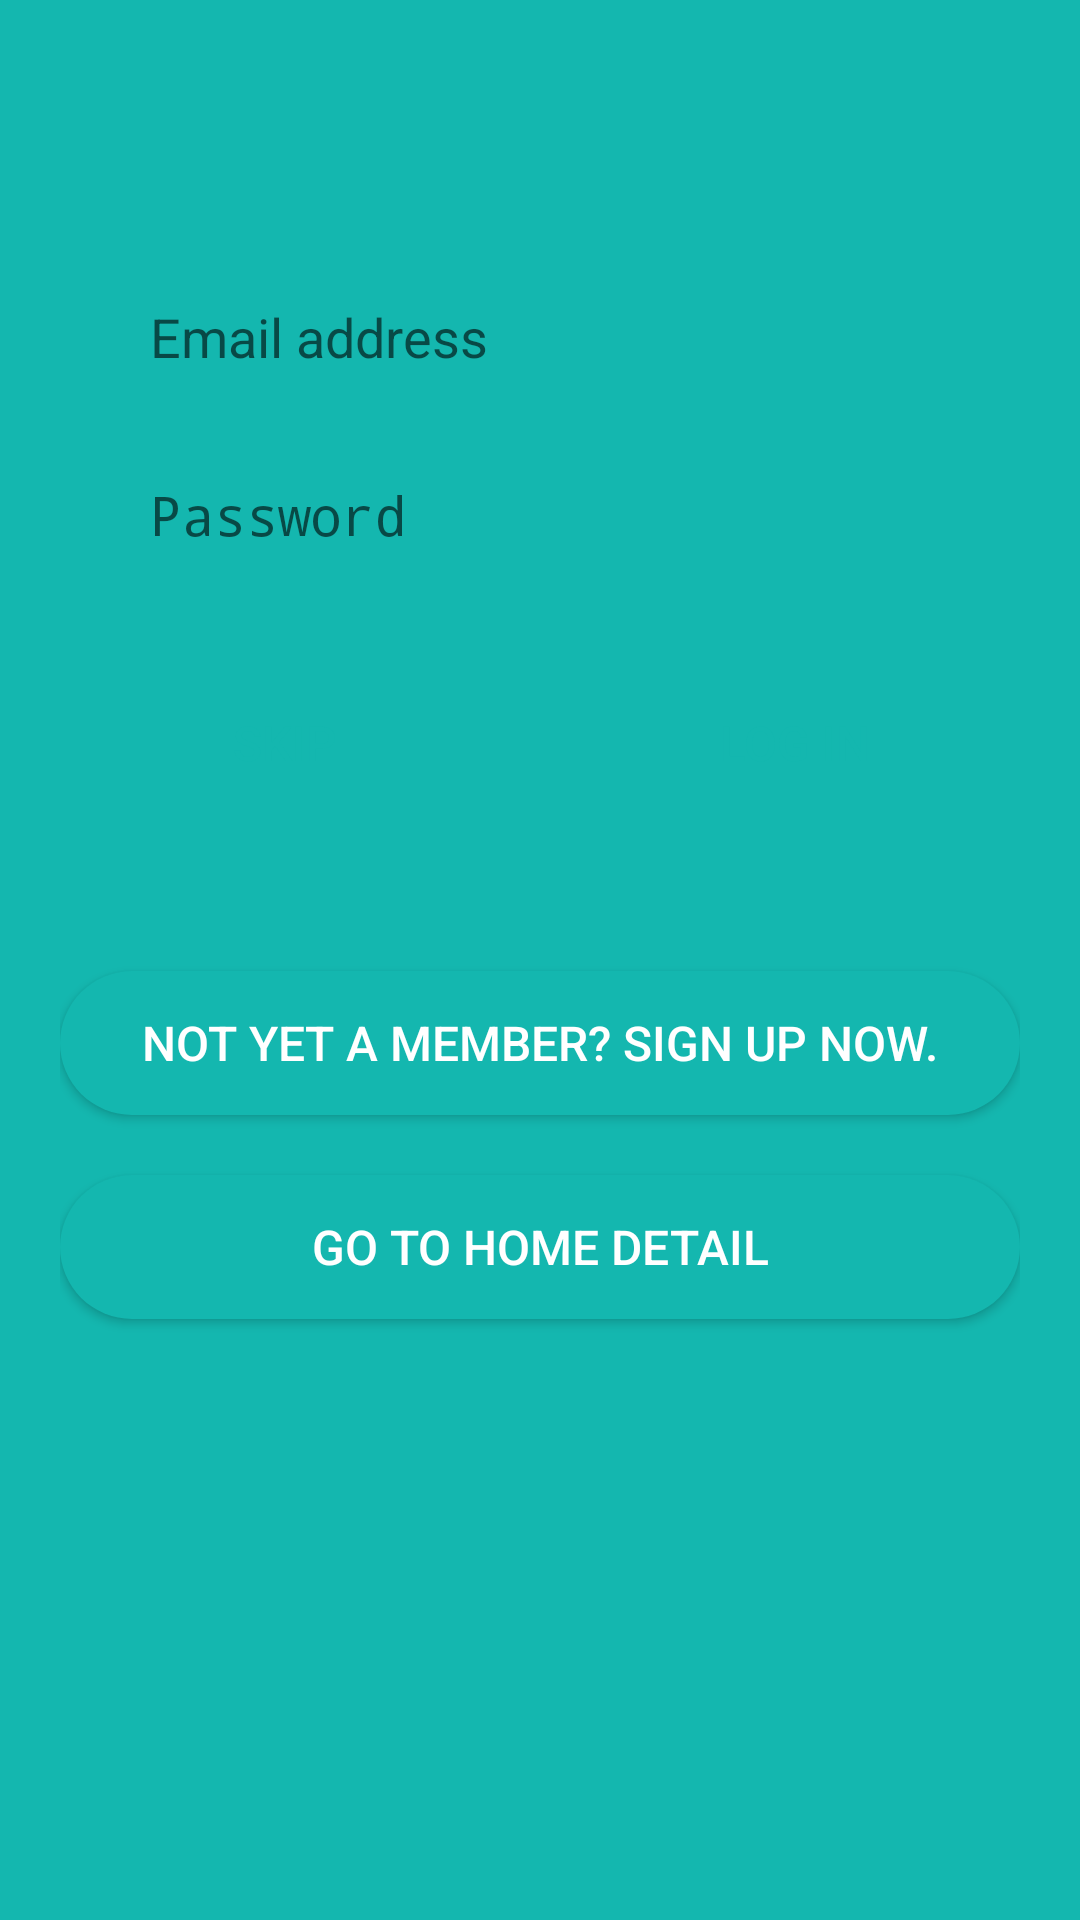

Android layout source for this screen:
<!-- AndroidManifest.xml: application theme AppTheme -->
<!-- res/layout/activity_main.xml -->
<?xml version="1.0" encoding="utf-8"?>
<LinearLayout xmlns:android="http://schemas.android.com/apk/res/android"
    xmlns:tools="http://schemas.android.com/tools"
    android:orientation="vertical"
    android:background="@color/colorBg"
    android:layout_width="match_parent"
    android:layout_height="match_parent"
    android:paddingTop="80dp"
    android:paddingLeft="20dp"
    android:paddingRight="20dp"
    tools:context=".MainActivity">

    <EditText
        android:id="@+id/txtEmail"
        android:layout_width="match_parent"
        android:layout_height="wrap_content"
        android:layout_marginTop="10dp"
        android:paddingTop="10dp"
        android:paddingBottom="10dp"
        android:paddingLeft="30dp"
        android:hint="Email address"
        android:inputType="textEmailAddress"
        android:background="@drawable/raduis_background"
        />
    <EditText
        android:id="@+id/txtPassword"
        android:layout_width="match_parent"
        android:layout_height="wrap_content"
        android:layout_marginTop="15dp"
        android:paddingTop="10dp"
        android:paddingBottom="10dp"
        android:paddingLeft="30dp"
        android:hint="Password"
        android:inputType="textPassword"
        android:background="@drawable/raduis_background"
        />
    <LinearLayout
        android:layout_width="match_parent"
        android:layout_height="wrap_content"
        android:orientation="horizontal"
        android:layout_marginTop="30dp"
        android:layout_marginBottom="2dp">

        <Button
            android:id="@+id/btnSkip"
            android:layout_weight="0.5"
            android:layout_width="wrap_content"
            android:layout_height="wrap_content"
            android:padding="10dp"
            android:layout_marginRight="10dp"
            android:textColor="@color/colorBg"
            android:background="@drawable/raduis_background"
            android:textSize="16dp"
            android:text="Skip"
            />

        <Button
            android:id="@+id/btnLogin"
            android:layout_weight="0.5"
            android:layout_width="wrap_content"
            android:layout_height="wrap_content"
            android:layout_marginLeft="10dp"
            android:padding="10dp"
            android:textColor="@color/colorBg"
            android:background="@drawable/raduis_background"
            android:textSize="16dp"
            android:text="Log in"
            />

    </LinearLayout>

    <Button
        android:id="@+id/btnSignup"
        android:layout_width="match_parent"
        android:layout_height="wrap_content"
        android:text="Not yet a member? Sign up now."
        android:textAlignment="center"
        android:textSize="16dp"
        android:layout_marginTop="50dp"
        android:padding="10dp"
        android:textColor="@color/colorWhite"
        android:background="@drawable/signup_button_bg_raduis"
        />
    <Button
        android:id="@+id/btnHdetail"
        android:layout_width="match_parent"
        android:layout_height="wrap_content"
        android:text="Go to Home Detail"
        android:textAlignment="center"
        android:textSize="16dp"
        android:layout_marginTop="20dp"
        android:padding="10dp"
        android:textColor="@color/colorWhite"
        android:background="@drawable/signup_button_bg_raduis"
        />
</LinearLayout>
<!-- resources referenced by this layout -->
<resources>
  <color name="colorBg">#14b7af</color>
  <color name="colorWhite">#FFFFFF</color>
  <!-- drawable signup_button_bg_raduis (drawable) -->
  <?xml version="1.0" encoding="utf-8"?>
  <shape xmlns:android="http://schemas.android.com/apk/res/android">
      <solid android:color="@color/colorBg" />
      <corners android:radius="25dp"></corners>
  </shape>
  <style name="AppTheme" parent="Theme.AppCompat.Light.DarkActionBar">
          
          <item name="colorPrimary">@color/colorPrimary</item>
          <item name="colorPrimaryDark">@color/colorPrimaryDark</item>
          <item name="colorAccent">@color/colorAccent</item>
      </style>
  <color name="colorPrimary">#3F51B5</color>
  <color name="colorPrimaryDark">#303F9F</color>
  <color name="colorAccent">#FF4081</color>
</resources>
